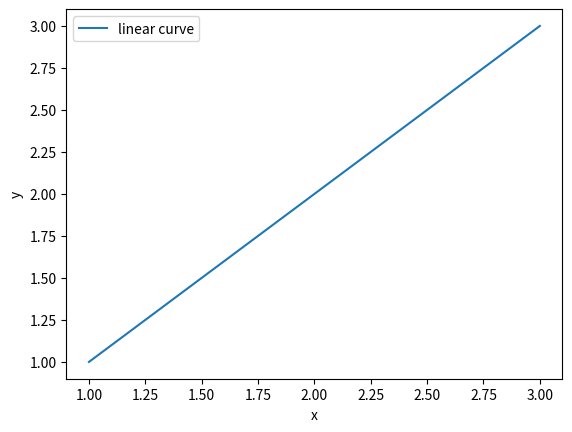

The matplotlib source for this figure: (Note: this script raises an exception after producing the figure.)
"""
Python script for plotting and further evaluation based on the json data
output of the evaluation module and others
"""

# import json
import matplotlib.pyplot as plt

# ... use json to load eval data

# use pyplot to plot the data

plt.plot([1, 2, 3], [1, 2, 3], label="linear curve")
# make sure to produce meaningful graphs with a descriptive title and labels
plt.xlabel("x")
plt.ylabel("y")
plt.legend()
# save the graph as pdf for later possible use with latex
plt.savefig("graphs/example.pdf")
# also save a png for easy viewing
plt.savefig("graphs/example.png")
